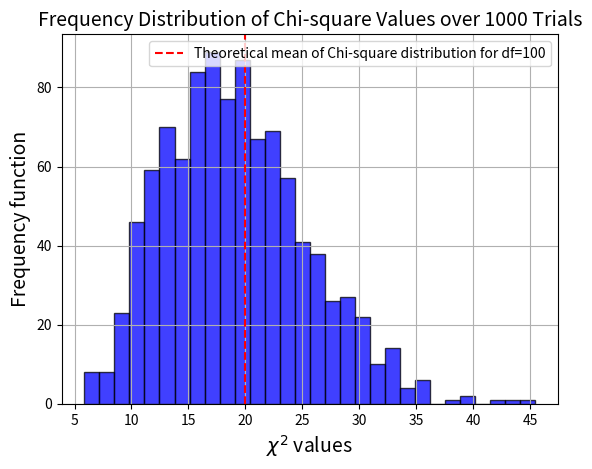

Write the Python code that produced this figure.
import numpy as np
import matplotlib.pyplot as plt
from scipy.stats import chisquare

# 设置随机种子以获得可重现的结果
np.random.seed(0)

# 参数设置
num_trials = 1000  # 操作次数
num_samples = 100000  # 每次操作生成的随机数个数
num_bins = 20  # 用于卡方检验的区间数量

# 存储每次操作的卡方值
chi_square_values = []

# 进行1000次卡方检验
for _ in range(num_trials):
    # 生成随机数
    data = np.random.rand(num_samples)

    # 执行卡方检验并存储卡方值
    observed, _ = np.histogram(data, bins=num_bins, density=False)
    expected = np.full(num_bins, num_samples / num_bins)
    # chi2_stat, _ = chisquare(observed, f_exp=expected)
    chi2_stat = np.sum((observed - expected) ** 2 / expected)
    chi_square_values.append(chi2_stat)

# 对1000次操作的卡方值进行频数统计
plt.hist(chi_square_values, bins=30, alpha=0.75, color='blue', edgecolor='black')

# 绘制卡方值与频数值的关系图
plt.ylabel('Frequency function', fontsize=14)
plt.xlabel(r'$\chi^2$ values', fontsize=14)
plt.title('Frequency Distribution of Chi-square Values over 1000 Trials', fontsize=14)

# 在直方图上绘制卡方分布的理论均值
plt.axvline(x=num_bins, color='red', linestyle='--',
            label='Theoretical mean of Chi-square distribution for df=100')
plt.legend()
plt.grid(True)
plt.show()
# 打印出卡方值的一些统计信息
print(f"Minimum Chi-Square Value: {np.min(chi_square_values)}")
print(f"Maximum Chi-Square Value: {np.max(chi_square_values)}")
print(f"Mean Chi-Square Value: {np.mean(chi_square_values)}")
